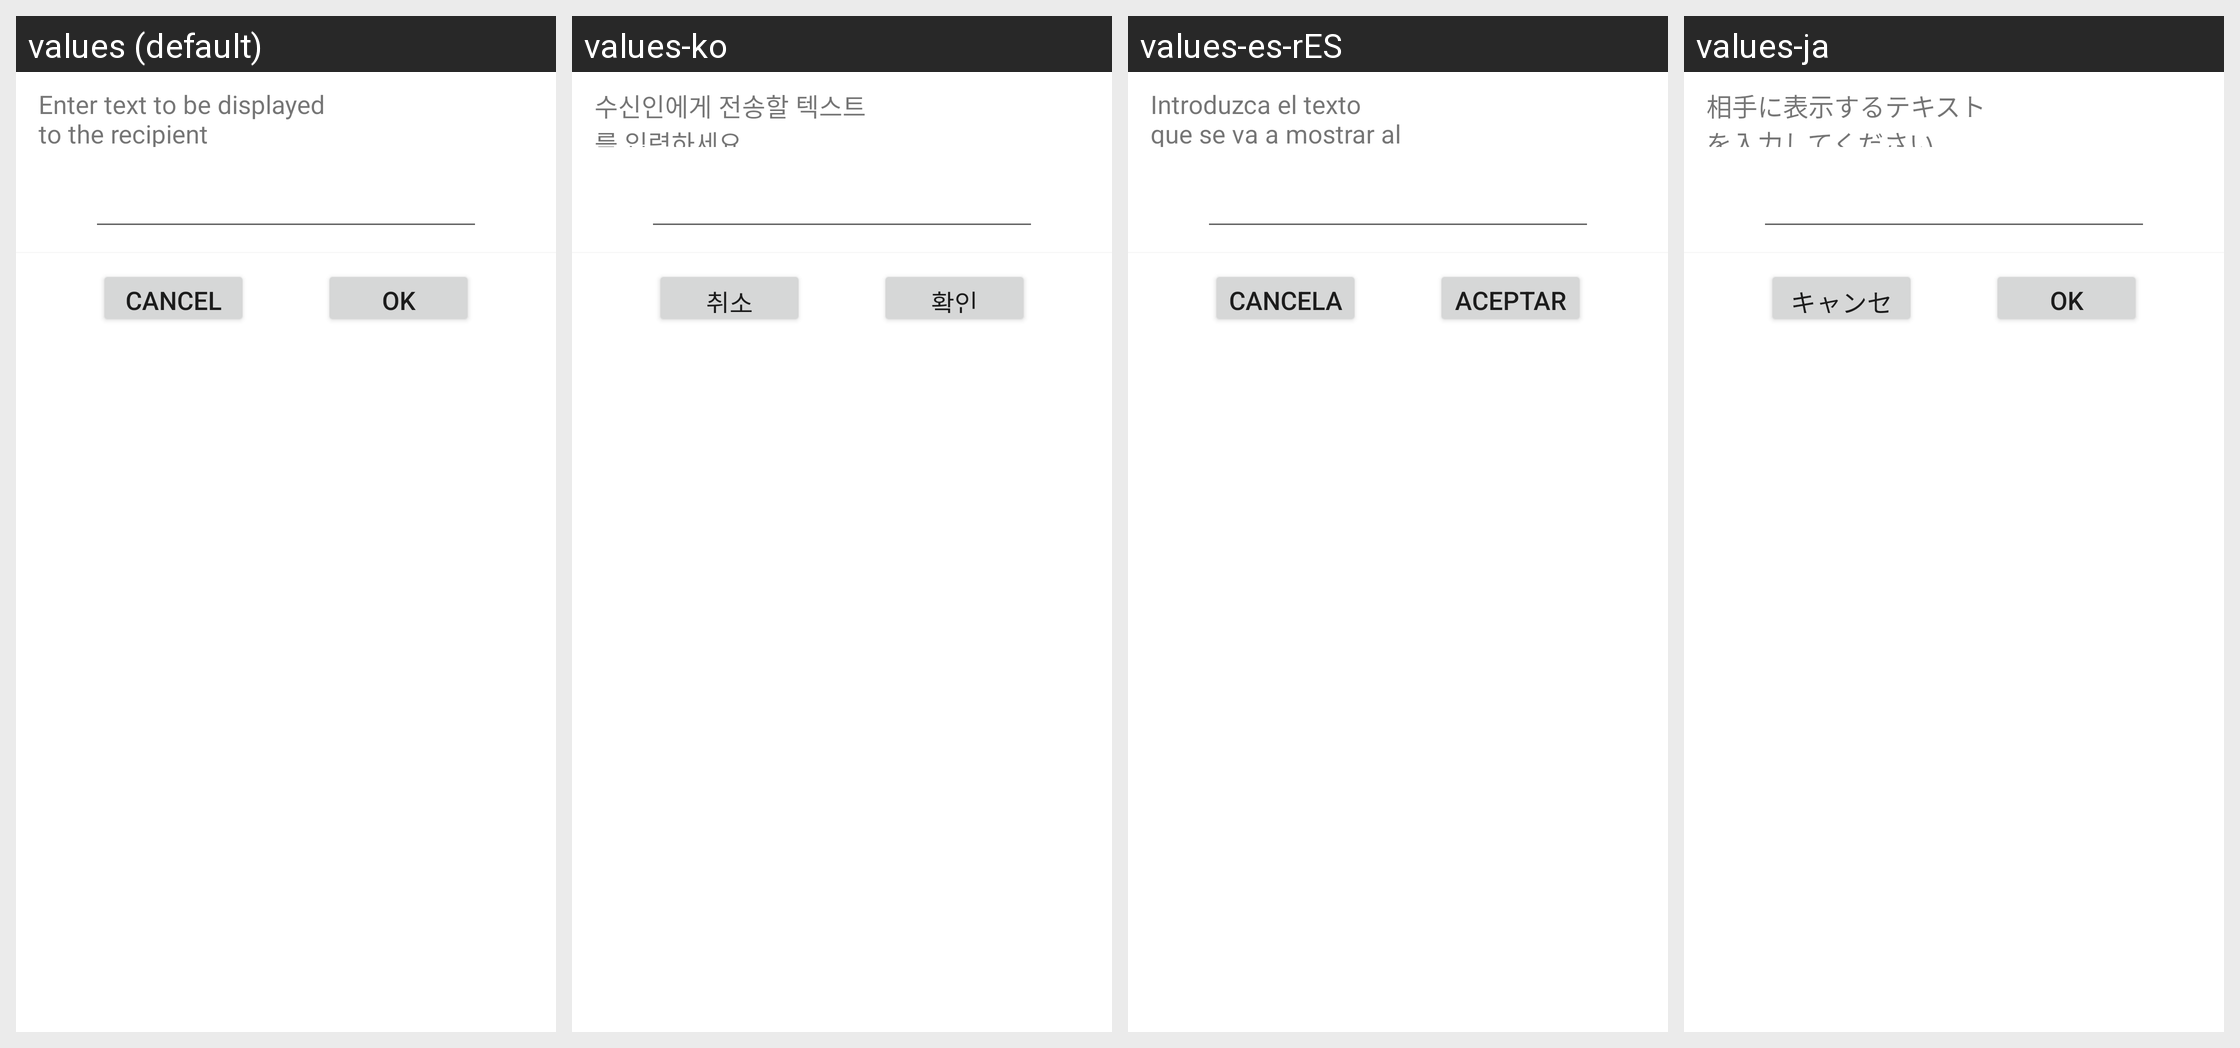

Locale-by-locale string values for the Android screen shown in this grid:
Android screen res/layout/callmessage_edit_activity.xml rendered under 4 locales, left to right: values (default), values-ko, values-es-rES, values-ja. Device: Nexus 5 (rendered at 1080×1920; each locale shown at half size, 540×960, under a caption strip naming it); theme Theme.MaterialComponents.DayNight.NoActionBar.
Other locales in the repository, not shown: values-ar, values-as, values-az, values-bg, values-bn, values-ca, values-cs, values-da, values-de, values-el, values-en-rPH, values-en-rUS, values-es, values-es-rUS, values-et, values-eu, values-fa, values-fi, values-fr, values-fr-rCA, values-ga, values-gl, values-gu, values-hi, values-hr, values-hu, values-hy, values-in, values-is, values-it, values-iw, values-ka, values-kk, values-km, values-kn, values-lo, values-lt, values-lv, values-mk, values-ml, values-mn, values-mr, values-ms, values-my, values-nb, values-ne, values-nl, values-or, values-pa, values-pl, values-pt, values-pt-rBR, values-pt-rPT, values-ro, values-ru, values-si, values-sk, values-sl, values-sq, values-sr, values-sv, values-ta, values-te, values-th, values-tl, values-tr, values-uk, values-ur, values-uz, values-vi, values-zh-rCN, values-zh-rHK, values-zh-rSG, values-zh-rTW.
Strings drawn on this screen, with the default value and each locale's value (text and hints the layout hard-codes, and strings that could not be matched under every locale, appear in the picture but are not listed):

callmessage_infomation
  values: Enter text to be displayed to the recipient
  values-ko: 수신인에게 전송할 텍스트를 입력하세요.
  values-es-rES: Introduzca el texto que se va a mostrar al destinatario
  values-ja: 相手に表示するテキストを入力してください。

callmessage_btn_cancel
  values: Cancel
  values-ko: 취소
  values-es-rES: Cancelar
  values-ja: キャンセル

ok
  values: OK
  values-ko: 확인
  values-es-rES: Aceptar
  values-ja: OK
